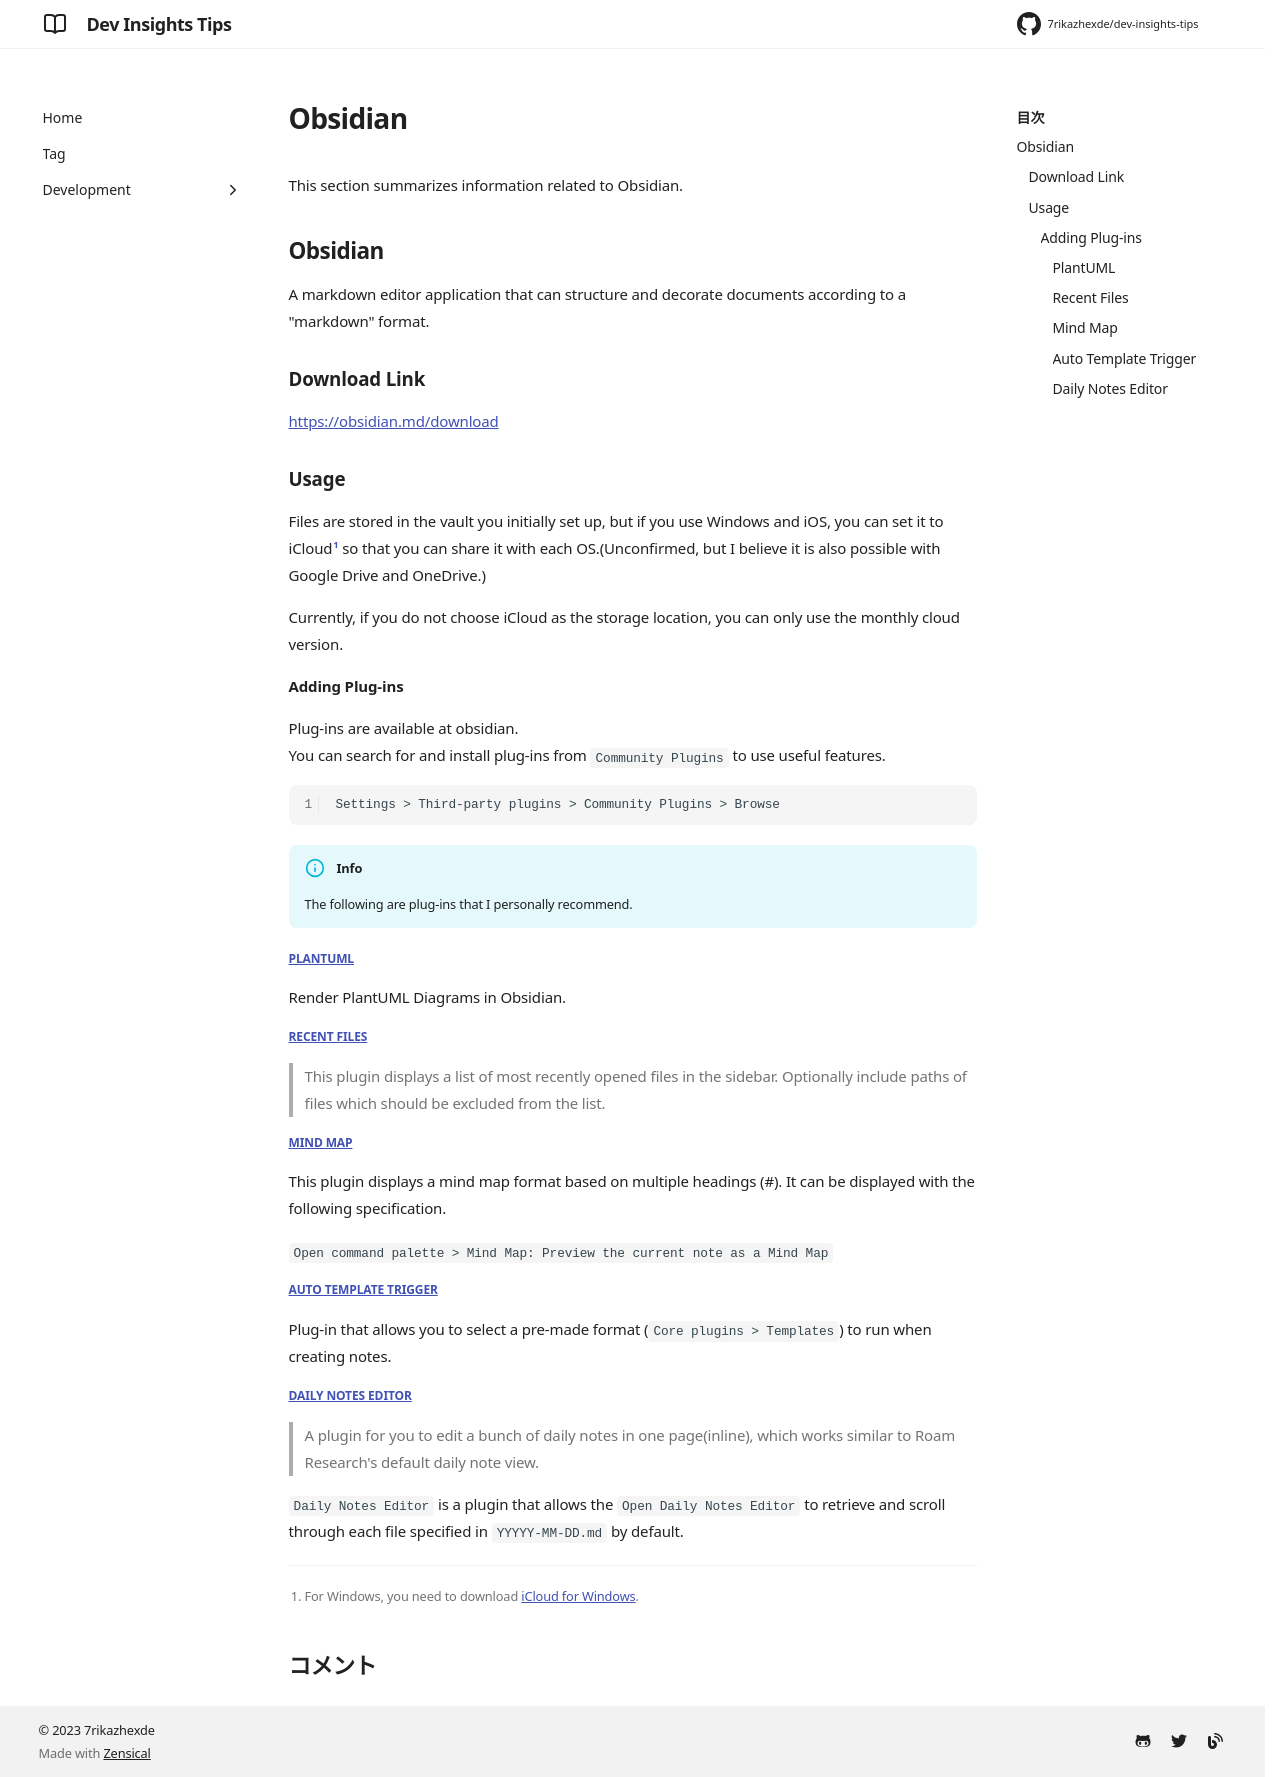

repository: 7rikazhexde/dev-insights-tips · page: en/development/tools/document/pkm/obsidian/index.html · generator: mkdocs

---
title: Obsidian
tags:
description: Obsidian関連のtipsをまとめてます。
---

This section summarizes information related to Obsidian.

## Obsidian

A markdown editor application that can structure and decorate documents according to a "markdown" format.

### Download Link

[https://obsidian.md/download](https://obsidian.md/download)

### Usage

Files are stored in the vault you initially set up, but if you use Windows and iOS, you can set it to iCloud[^1] so that you can share it with each OS.(Unconfirmed, but I believe it is also possible with Google Drive and OneDrive.)

Currently, if you do not choose iCloud as the storage location, you can only use the monthly cloud version.

[^1]: For Windows, you need to download [iCloud for Windows](https://support.apple.com/ja-jp/HT204283).

#### Adding Plug-ins

Plug-ins are available at obsidian.<br />
You can search for and install plug-ins from `Community Plugins` to use useful features.

```bash
Settings > Third-party plugins > Community Plugins > Browse
```

!!! info
    The following are plug-ins that I personally recommend.

##### [PlantUML](./community_plugins/plantuml.md)

Render PlantUML Diagrams in Obsidian.

##### [Recent Files](https://github.com/tgrosinger/recent-files-obsidian?tab=readme-ov-file#recent-files-for-obsidian)

> This plugin displays a list of most recently opened files in the sidebar. Optionally include paths of files which should be excluded from the list.

##### [Mind Map](https://github.com/lynchjames/obsidian-mind-map?tab=readme-ov-file#obsidian-mind-map)

This plugin displays a mind map format based on multiple headings (#). It can be displayed with the following specification.

`Open command palette > Mind Map: Preview the current note as a Mind Map`

##### [Auto Template Trigger](./community_plugins/auto_template_trigger.md)

Plug-in that allows you to select a pre-made format (`Core plugins > Templates`) to run when creating notes.

##### [Daily Notes Editor](https://github.com/Quorafind/Obsidian-Daily-Notes-Editor?tab=readme-ov-file#daily-notes-editor)

> A plugin for you to edit a bunch of daily notes in one page(inline), which works similar to Roam Research's default daily note view.

`Daily Notes Editor` is a plugin that allows the `Open Daily Notes Editor` to retrieve and scroll through each file specified in `YYYYY-MM-DD.md` by default.
